Run: headless pygame with SDL's dummy video driver; simulated clock (each Clock.tick advances the game by its frame time, no real sleeping); random seed 0; keys injected as events and as key.get_pressed() state; mouse plan: one left click at the window centre at the start of phase 2, then a move to the lower-right quarter at the start of phase 3.
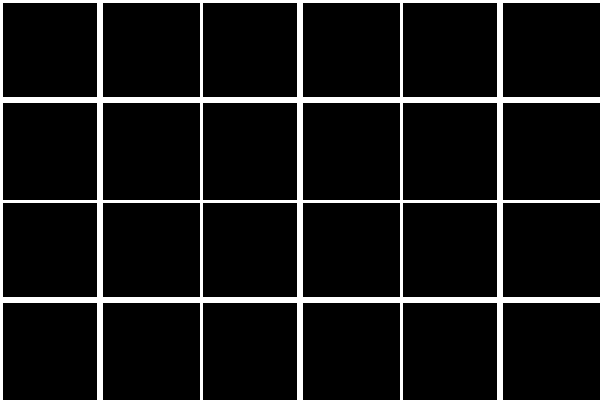
Frame 1 of 4 · flips 1–60 · no input
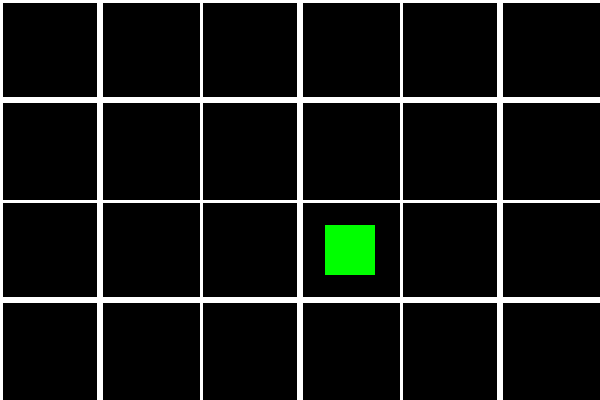
Frame 2 of 4 · flips 61–180 · clicked the window centre · tapped SPACE, RETURN · held RIGHT (→), D
Frame 3 of 4 · flips 181–300 · moved the mouse to the lower-right quarter · held DOWN (↓), S · screen unchanged from frame 2, image omitted
Frame 4 of 4 · flips 301–420 · held LEFT (←), A, UP (↑), W · screen unchanged from frame 3, image omitted

The pygame program that drew these frames:

import pygame, sys
from pygame.locals import *
import random, time

CANVAS_WIDTH = 600
CANVAS_HEIGHT = 400
COL_NUMBER = 6
ROW_NUMBER = 4
BOX_W = CANVAS_WIDTH / COL_NUMBER
BOX_H = CANVAS_HEIGHT / ROW_NUMBER
OPENED_SHAPE = None
GRAY = (100, 100, 100)
NAVYBLUE = ( 60, 60, 100)
WHITE = (255, 255, 255)
RED = (255, 0, 0)
GREEN = ( 0, 255, 0)
BLUE = ( 0, 0, 255)
YELLOW = (255, 255, 0)
ORANGE = (255, 128, 0)
PURPLE = (255, 0, 255)
CYAN = ( 0, 255, 255)

DONUT = 'donut'
SQUARE = 'square'
DIAMOND = 'diamond'
LINES = 'lines'
OVAL = 'oval'
match_counter = 0 

COLOUR_LIST = [RED, GRAY, NAVYBLUE, WHITE, GREEN, BLUE, YELLOW, ORANGE, PURPLE, CYAN]
SHAPE_LIST = [DONUT, SQUARE, DIAMOND, LINES, OVAL]
BOARD_DATA = []
pygame.init()
DISPLAYSURF = pygame.display.set_mode((CANVAS_WIDTH, CANVAS_HEIGHT))
pygame.display.set_caption('Memory Game')




def generate_board_data(ROW_NUMBER, COL_NUMBER):
    assert ROW_NUMBER * COL_NUMBER % 2 == 0, 'Number of boxes needs to be even'
    number_unique_shapes = int((ROW_NUMBER * COL_NUMBER)/2)
    ran_shape_list = []
    # find a way to generate unique random shapes
    counter = 0
    while counter <  number_unique_shapes:
        ran_index = random.randint(0, len(COLOUR_LIST)-1)
        random_colour = COLOUR_LIST[ran_index]
        ran_index = random.randint(0, len(SHAPE_LIST)-1)
        random_shape = SHAPE_LIST[ran_index]
        new_shape = {
            'shape':  random_shape, 
            'colour':  random_colour,
        }
        # check if the shape is generated before
        is_unique = check_unique_shape_colour(new_shape, ran_shape_list)
        if not is_unique:
            continue

        ran_shape_list.append(new_shape)
        ran_shape_list.append(new_shape)
        counter += 1
    random.shuffle(ran_shape_list)
    global BOARD_DATA
    BOARD_DATA = ran_shape_list

def check_unique_shape_colour(new_shape, ran_shape_list):
    for x in range(0, len(ran_shape_list)):
        ran_shape = ran_shape_list[x]
        if new_shape['shape'] == ran_shape['shape'] and new_shape['colour'] == ran_shape['colour']:
            return False
    return True    

def box_creation():
    for row_index in range(0, ROW_NUMBER):
        for col_index in range(0, COL_NUMBER):
            x1 = col_index * BOX_W
            y1 = row_index * BOX_H
            x2 = col_index * BOX_W + BOX_W
            y2 = row_index * BOX_H + BOX_H
            pygame.draw.rect(DISPLAYSURF, 
                             (255, 255, 255 ),
            ((x1,y1), (x2,y2)) , width=3)
def show_shape(row_index, col_index):
    shape_index = row_index*COL_NUMBER + col_index
    current_shape = BOARD_DATA[shape_index]
    shape_coords = get_coords(row_index, col_index)
    quarter = int(BOX_W * 0.25) # syntactic sugar
    half = int(BOX_H * 0.5) # syntactic sugar
    
    if(current_shape['shape'] == OVAL):
        pygame.draw.ellipse(DISPLAYSURF, current_shape['colour'], 
                            (shape_coords['x1'], shape_coords['y1'] + BOX_H/4 , BOX_W, BOX_H/2),
                              0)
    if(current_shape['shape'] == DONUT):
        pygame.draw.circle(DISPLAYSURF, current_shape['colour'], (shape_coords['x1'] + half, shape_coords['y1'] + half), half - 5)
        pygame.draw.circle(DISPLAYSURF, (0,0,0), (shape_coords['x1'] + half, shape_coords['y1'] + half), quarter - 5)
    if(current_shape['shape'] == SQUARE):
        pygame.draw.rect(DISPLAYSURF, current_shape['colour'], (shape_coords['x1']+BOX_W/4, shape_coords['y1']+BOX_H/4, BOX_W/2, BOX_H/2), 0)
    # draw the other shapes keep in mind that quater = BOX_W/4 half = BOX_W / 2, left => shap_coords['x1], top => shape_coords['y1]
    if(current_shape['shape'] == DIAMOND):
        pygame.draw.polygon(DISPLAYSURF, current_shape['colour'], ((shape_coords['x1'] + BOX_W / 2, shape_coords['y1']), (shape_coords['x1']
        + BOX_W - 1, shape_coords['y1'] + BOX_W / 2), (shape_coords['x1'] + BOX_W / 2, shape_coords['y1'] + BOX_W - 1), (shape_coords['x1'],  shape_coords['y1'] + 
        BOX_W / 2)))
    if(current_shape['shape'] == LINES):
        for i in range(0, int(BOX_W), 4):
            pygame.draw.line(DISPLAYSURF, current_shape['colour'], (shape_coords['x1'] , shape_coords['y1'] + i), (shape_coords['x1'] + 
            i, shape_coords['y1'] ))
            pygame.draw.line(DISPLAYSURF, current_shape['colour'], (shape_coords['x1'] + i, shape_coords['y1'] + BOX_W 
            - 1), (shape_coords['x1']+ BOX_W - 1, shape_coords['y1'] + i))
    if(current_shape['shape'] == OVAL):
        pygame.draw.ellipse(DISPLAYSURF, current_shape['colour'], (shape_coords['x1'], shape_coords['y1'] + BOX_W / 4, 
        BOX_W, BOX_W / 2))
    pygame.display.update()
    check_shape(row_index, col_index)

def check_shape(row_index, col_index):

    global OPENED_SHAPE
    shape_index = row_index*COL_NUMBER + col_index
    current_shape = BOARD_DATA[shape_index]
    shape_coords = get_coords(row_index, col_index)
    
    if OPENED_SHAPE != None:
        pygame.time.wait(1000)

        opened_shape_coords = get_coords(OPENED_SHAPE['row_index'], OPENED_SHAPE['col_index'])
        if current_shape['shape'] == OPENED_SHAPE['shape'] and current_shape['colour'] == OPENED_SHAPE['colour']:
            OPENED_SHAPE = None
            match_counter += 1
                
        else:
            OPENED_SHAPE = None
            pygame.draw.rect(DISPLAYSURF, 
                             (0, 0, 0 ),
            (shape_coords['x1'],shape_coords['y1'], BOX_W, BOX_H), 0 )
            pygame.draw.rect(DISPLAYSURF, 
                             (255, 255, 255 ),
            (shape_coords['x1'],shape_coords['y1'], BOX_W, BOX_H), width=3)
            pygame.draw.rect(DISPLAYSURF, 
                             (0, 0, 0 ),
            (opened_shape_coords['x1'],opened_shape_coords['y1'], BOX_W, BOX_H) , 0)
            pygame.draw.rect(DISPLAYSURF, 
                             (255, 255, 255 ),
            (opened_shape_coords['x1'],opened_shape_coords['y1'], BOX_W, BOX_H), width=3)
    else:
        OPENED_SHAPE = {
            'shape': current_shape['shape'],
            'colour': current_shape['colour'],
            'row_index': row_index,
            'col_index': col_index
        }
    # check if we have an opened shape 
    #       if yes -> check if they match
    #           if yes-> leave open + cleare the opened-shape variable
    #           if not -> close then + clear the opened-shape
    # if don't have opened-card
    #   initialize opened-card 
def get_coords(row_index, col_index):
    x1 = col_index * BOX_W
    y1 = row_index * BOX_H
    x2 = col_index * BOX_W + BOX_W
    y2 = row_index * BOX_H + BOX_H
    return {'x1': x1,
            'y1': y1,
            'x2': x2,
            'y2': y2}

box_creation()
generate_board_data(ROW_NUMBER, COL_NUMBER)
while True:
    for event in pygame.event.get():
        if event.type == QUIT:
            pygame.quit()
            sys.exit()
        if event.type == MOUSEBUTTONDOWN:
            pos = event.pos
            row_index = int(pos[1] / BOX_H)
            col_index = int(pos[0] / BOX_W)
            # HMRK
            # show the shape
            show_shape(row_index, col_index)
            # pygame.time.delay(2000)
            # Find the data for the shape in the board data
            # Search by row index and column index
            # Find the x1, y1, x2 and y2 using the formulas 
            # Draw the shape on the screen
            # check_combination
    pygame.display.update()
